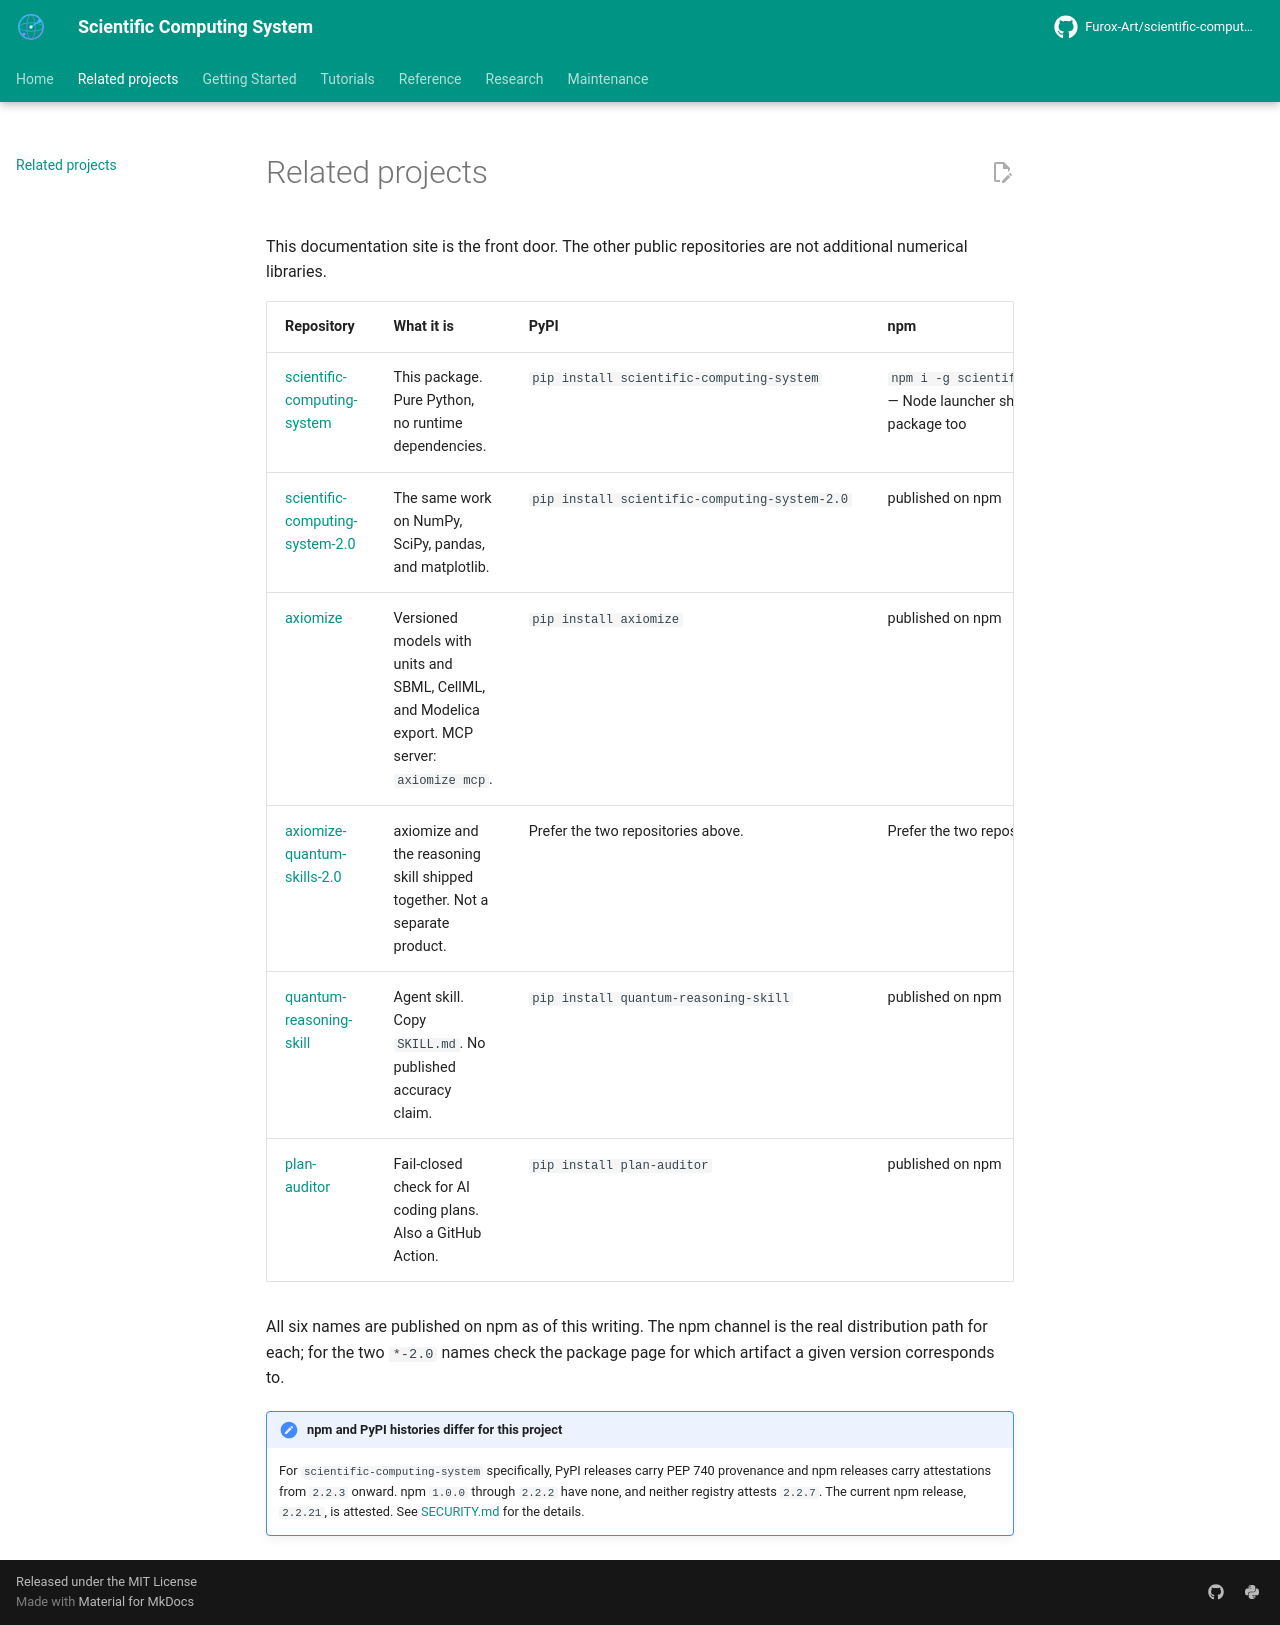

repository: Furox-Art/scientific-computing-system · page: related/index.html · generator: mkdocs

# Related projects

This documentation site is the front door. The other public repositories are not additional numerical libraries.

| Repository | What it is | PyPI | npm |
|---|---|---|---|
| [scientific-computing-system](https://github.com/Furox-Art/scientific-computing-system) | This package. Pure Python, no runtime dependencies. | `pip install scientific-computing-system` | `npm i -g scientific-computing-system` — Node launcher shim, needs the PyPI package too |
| [scientific-computing-system-2.0](https://github.com/Furox-Art/scientific-computing-system-2.0) | The same work on NumPy, SciPy, pandas, and matplotlib. | `pip install scientific-computing-system-2.0` | published on npm |
| [axiomize](https://github.com/Furox-Art/axiomize) | Versioned models with units and SBML, CellML, and Modelica export. MCP server: `axiomize mcp`. | `pip install axiomize` | published on npm |
| [axiomize-quantum-skills-2.0](https://github.com/Furox-Art/axiomize-quantum-skills-2.0) | axiomize and the reasoning skill shipped together. Not a separate product. | Prefer the two repositories above. | Prefer the two repositories above. |
| [quantum-reasoning-skill](https://github.com/Furox-Art/quantum-reasoning-skill) | Agent skill. Copy `SKILL.md`. No published accuracy claim. | `pip install quantum-reasoning-skill` | published on npm |
| [plan-auditor](https://github.com/Furox-Art/plan-auditor) | Fail-closed check for AI coding plans. Also a GitHub Action. | `pip install plan-auditor` | published on npm |

All six names are published on npm as of this writing. The npm channel is the
real distribution path for each; for the two `*-2.0` names check the package
page for which artifact a given version corresponds to.

!!! note "npm and PyPI histories differ for this project"
    For `scientific-computing-system` specifically, PyPI releases carry PEP 740
    provenance and npm releases carry attestations from `2.2.3` onward. npm
    `1.0.0` through `2.2.2` have none, and neither registry attests `2.2.7`. The
    current npm release, `2.2.21`, is attested. See
    [SECURITY.md](https://github.com/Furox-Art/scientific-computing-system/blob/main/SECURITY.md#distribution-channels-and-provenance)
    for the details.
